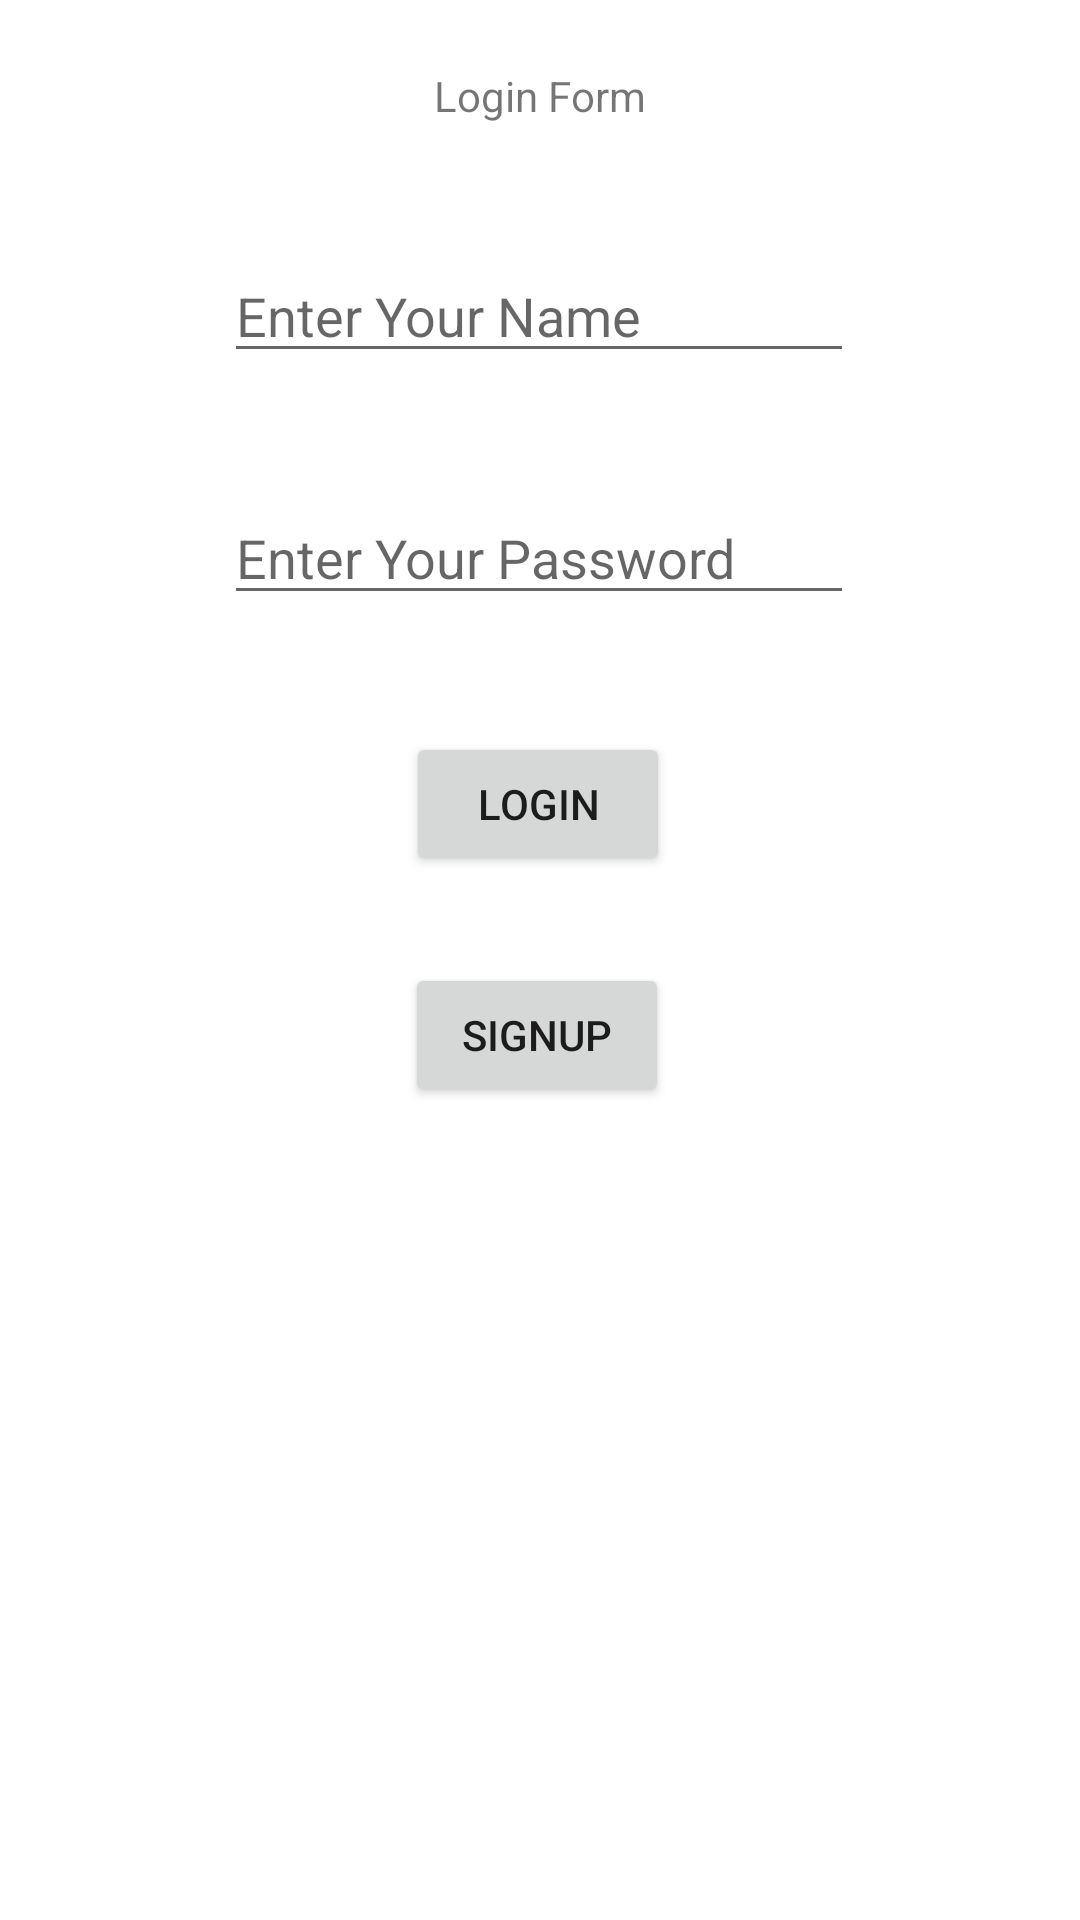

This screen was rendered from an Android layout file. Write that file and the resources it references.
<!-- AndroidManifest.xml: application theme Theme.Batch1807c1 -->
<!-- res/layout/activity_login.xml -->
<?xml version="1.0" encoding="utf-8"?>
<androidx.constraintlayout.widget.ConstraintLayout xmlns:android="http://schemas.android.com/apk/res/android"
    xmlns:app="http://schemas.android.com/apk/res-auto"
    xmlns:tools="http://schemas.android.com/tools"
    android:layout_width="match_parent"
    android:layout_height="match_parent"
    tools:context=".Login">

    <TextView
        android:id="@+id/textView"
        android:layout_width="wrap_content"
        android:layout_height="wrap_content"
        android:text="Login Form"
        app:layout_constraintBottom_toBottomOf="parent"
        app:layout_constraintEnd_toEndOf="parent"
        app:layout_constraintStart_toStartOf="parent"
        app:layout_constraintTop_toTopOf="parent"
        app:layout_constraintVertical_bias="0.036" />

    <EditText
        android:id="@+id/lg_username"
        android:layout_width="wrap_content"
        android:layout_height="wrap_content"
        android:ems="10"
        android:hint="Enter Your Name"
        android:inputType="textPersonName"
        app:layout_constraintBottom_toBottomOf="parent"
        app:layout_constraintEnd_toEndOf="parent"
        app:layout_constraintHorizontal_bias="0.497"
        app:layout_constraintStart_toStartOf="parent"
        app:layout_constraintTop_toBottomOf="@+id/textView"
        app:layout_constraintVertical_bias="0.075" />

    <EditText
        android:id="@+id/lg_password"
        android:layout_width="wrap_content"
        android:layout_height="wrap_content"
        android:ems="10"
        android:hint="Enter Your Password"
        android:inputType="textPersonName"
        app:layout_constraintBottom_toBottomOf="parent"
        app:layout_constraintEnd_toEndOf="parent"
        app:layout_constraintHorizontal_bias="0.497"
        app:layout_constraintStart_toStartOf="parent"
        app:layout_constraintTop_toBottomOf="@+id/lg_username"
        app:layout_constraintVertical_bias="0.083" />

    <Button
        android:id="@+id/login"
        android:layout_width="wrap_content"
        android:layout_height="wrap_content"
        android:text="Login"
        app:layout_constraintBottom_toBottomOf="parent"
        app:layout_constraintEnd_toEndOf="parent"
        app:layout_constraintHorizontal_bias="0.498"
        app:layout_constraintStart_toStartOf="parent"
        app:layout_constraintTop_toBottomOf="@+id/lg_password"
        app:layout_constraintVertical_bias="0.101" />

    <Button
        android:id="@+id/signup"
        android:layout_width="wrap_content"
        android:layout_height="wrap_content"
        android:text="Signup"
        app:layout_constraintBottom_toBottomOf="parent"
        app:layout_constraintEnd_toEndOf="parent"
        app:layout_constraintHorizontal_bias="0.496"
        app:layout_constraintStart_toStartOf="parent"
        app:layout_constraintTop_toBottomOf="@+id/login"
        app:layout_constraintVertical_bias="0.097" />

</androidx.constraintlayout.widget.ConstraintLayout>
<!-- resources referenced by this layout -->
<resources>
  <style name="Theme.Batch1807c1" parent="Theme.MaterialComponents.DayNight.DarkActionBar">
          
          <item name="colorPrimary">@color/purple_500</item>
          <item name="colorPrimaryVariant">@color/purple_700</item>
          <item name="colorOnPrimary">@color/white</item>
          
          <item name="colorSecondary">@color/teal_200</item>
          <item name="colorSecondaryVariant">@color/teal_700</item>
          <item name="colorOnSecondary">@color/black</item>
          
          <item name="android:statusBarColor" tools:targetApi="l">?attr/colorPrimaryVariant</item>
          
      </style>
  <!-- not gathered from this repository: default colours our renderer supplied (Android Studio template values) -->
  <color name="purple_500">#FF6200EE</color>
  <color name="purple_700">#FF3700B3</color>
  <color name="teal_200">#FF03DAC5</color>
  <color name="teal_700">#FF018786</color>
  <color name="black">#FF000000</color>
  <color name="white">#FFFFFFFF</color>
</resources>
